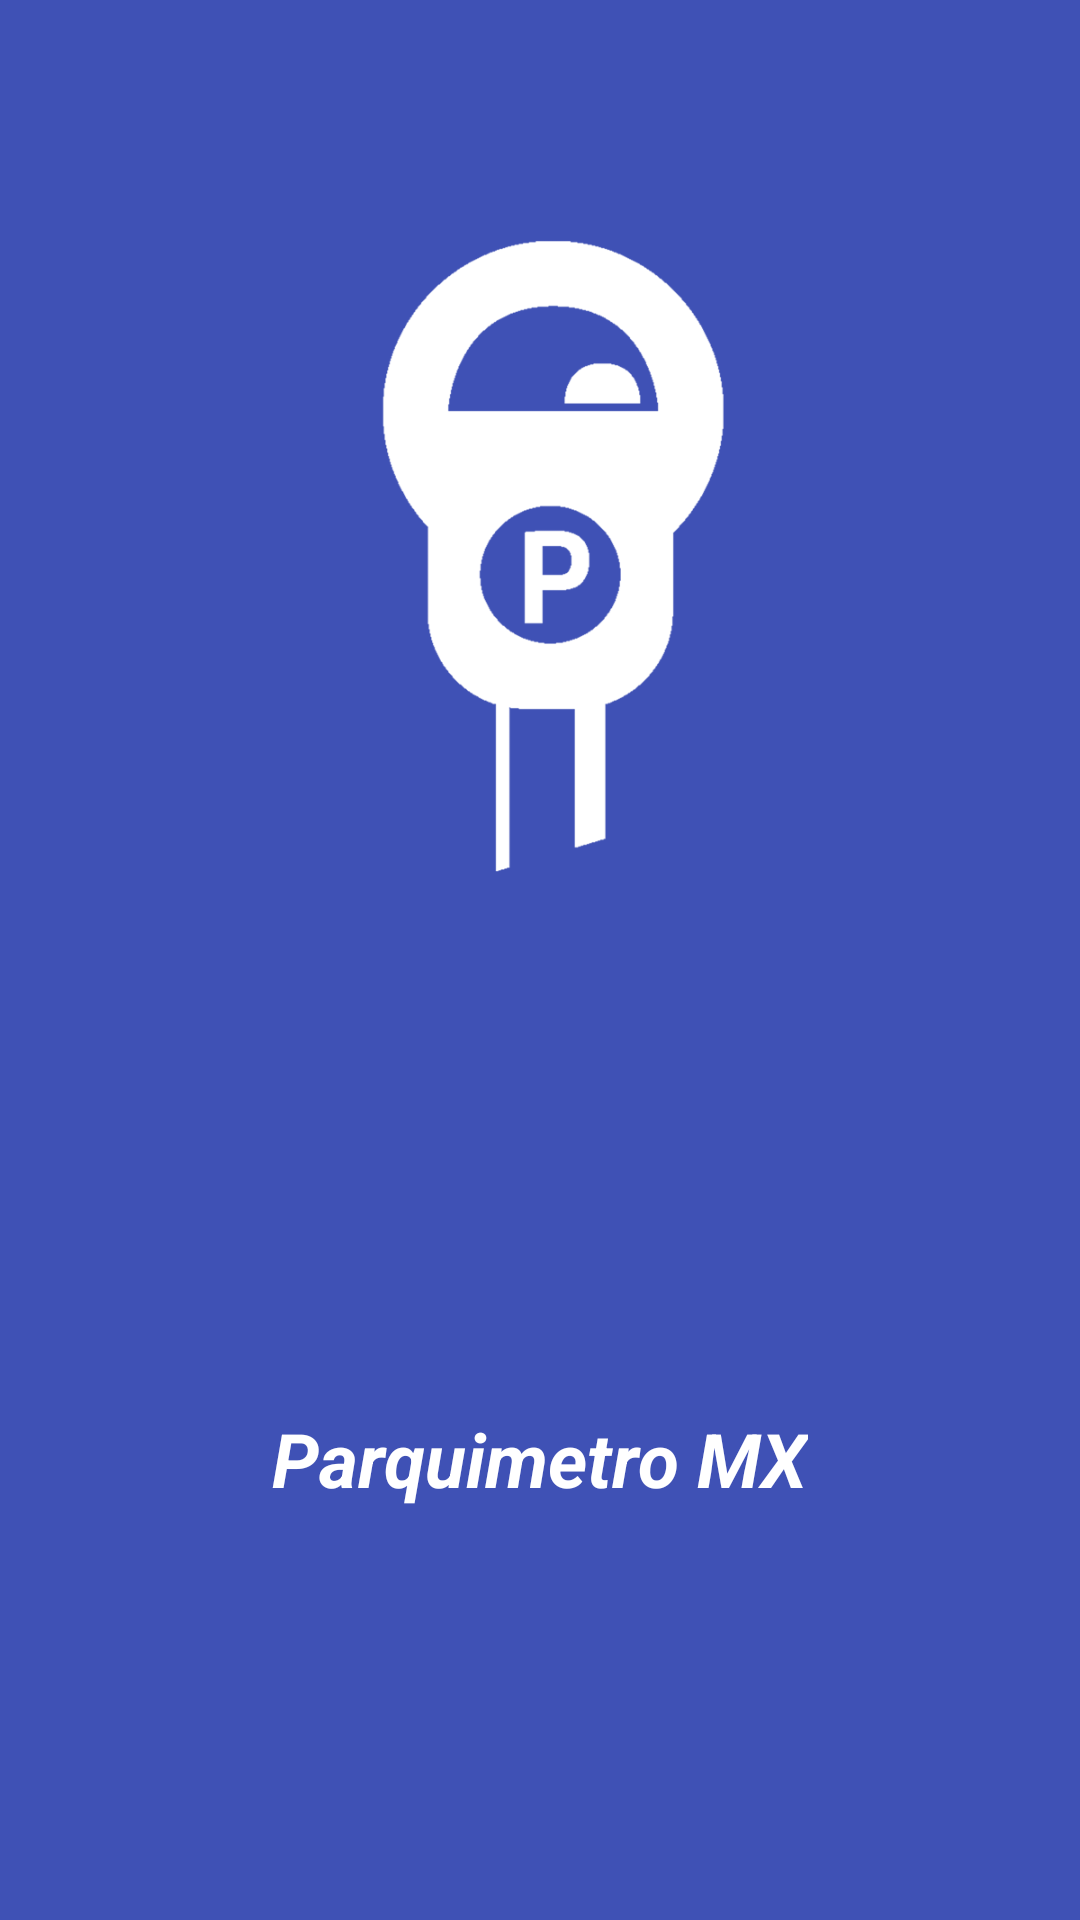

This screen was rendered from an Android layout file. Write that file and the resources it references.
<!-- AndroidManifest.xml: application theme AppTheme -->
<!-- res/layout/activity_splash.xml -->
<?xml version="1.0" encoding="utf-8"?>

<androidx.constraintlayout.widget.ConstraintLayout xmlns:android="http://schemas.android.com/apk/res/android"
    xmlns:app="http://schemas.android.com/apk/res-auto"
    xmlns:tools="http://schemas.android.com/tools"
    android:layout_width="match_parent"
    android:layout_height="match_parent"
    android:background="@color/colorPrimary"
    tools:context="com.sesi.parkingmeter.view.activity.SplashActivity">

    <ImageView
        android:layout_width="0dp"
        android:layout_height="@dimen/heightParkingLogo"
        android:src="@drawable/parking"
        android:layout_marginRight="8dp"
        app:layout_constraintRight_toRightOf="parent"
        android:layout_marginLeft="8dp"
        app:layout_constraintLeft_toLeftOf="parent"
        app:layout_constraintTop_toTopOf="parent"
        android:layout_marginTop="32dp"
        android:id="@+id/imageView2"
        android:contentDescription="@string/descripLogo" />

    <TextView
        android:layout_width="wrap_content"
        android:layout_height="wrap_content"
        android:text="@string/app_name"
        android:textColor="@android:color/white"
        android:textSize="@dimen/sizeTitleSplash"
        android:textStyle="bold|italic"
        android:layout_marginTop="8dp"
        app:layout_constraintTop_toBottomOf="@+id/imageView2"
        android:layout_marginLeft="8dp"
        app:layout_constraintLeft_toLeftOf="parent"
        android:layout_marginRight="8dp"
        app:layout_constraintRight_toRightOf="parent"
        app:layout_constraintBottom_toBottomOf="parent"
        android:layout_marginBottom="8dp" />
</androidx.constraintlayout.widget.ConstraintLayout>
<!-- resources referenced by this layout -->
<resources>
  <color name="colorPrimary">#3F51B5</color>
  <dimen name="heightParkingLogo">220dp</dimen>
  <dimen name="sizeTitleSplash">25sp</dimen>
  <!-- drawable parking: png bitmap (drawable-nodpi, 19674 bytes) -->
  <string name="app_name">Parquimetro MX</string>
  <string name="descripLogo">Logo</string>
  <style name="AppTheme" parent="Theme.AppCompat.Light.NoActionBar">
          
          <item name="colorPrimary">@color/colorPrimary</item>
          <item name="colorPrimaryDark">@color/colorPrimaryDark</item>
          <item name="colorAccent">@color/colorAccent</item>
      </style>
  <color name="colorPrimaryDark">#303F9F</color>
  <color name="colorAccent">#FF4081</color>
</resources>
